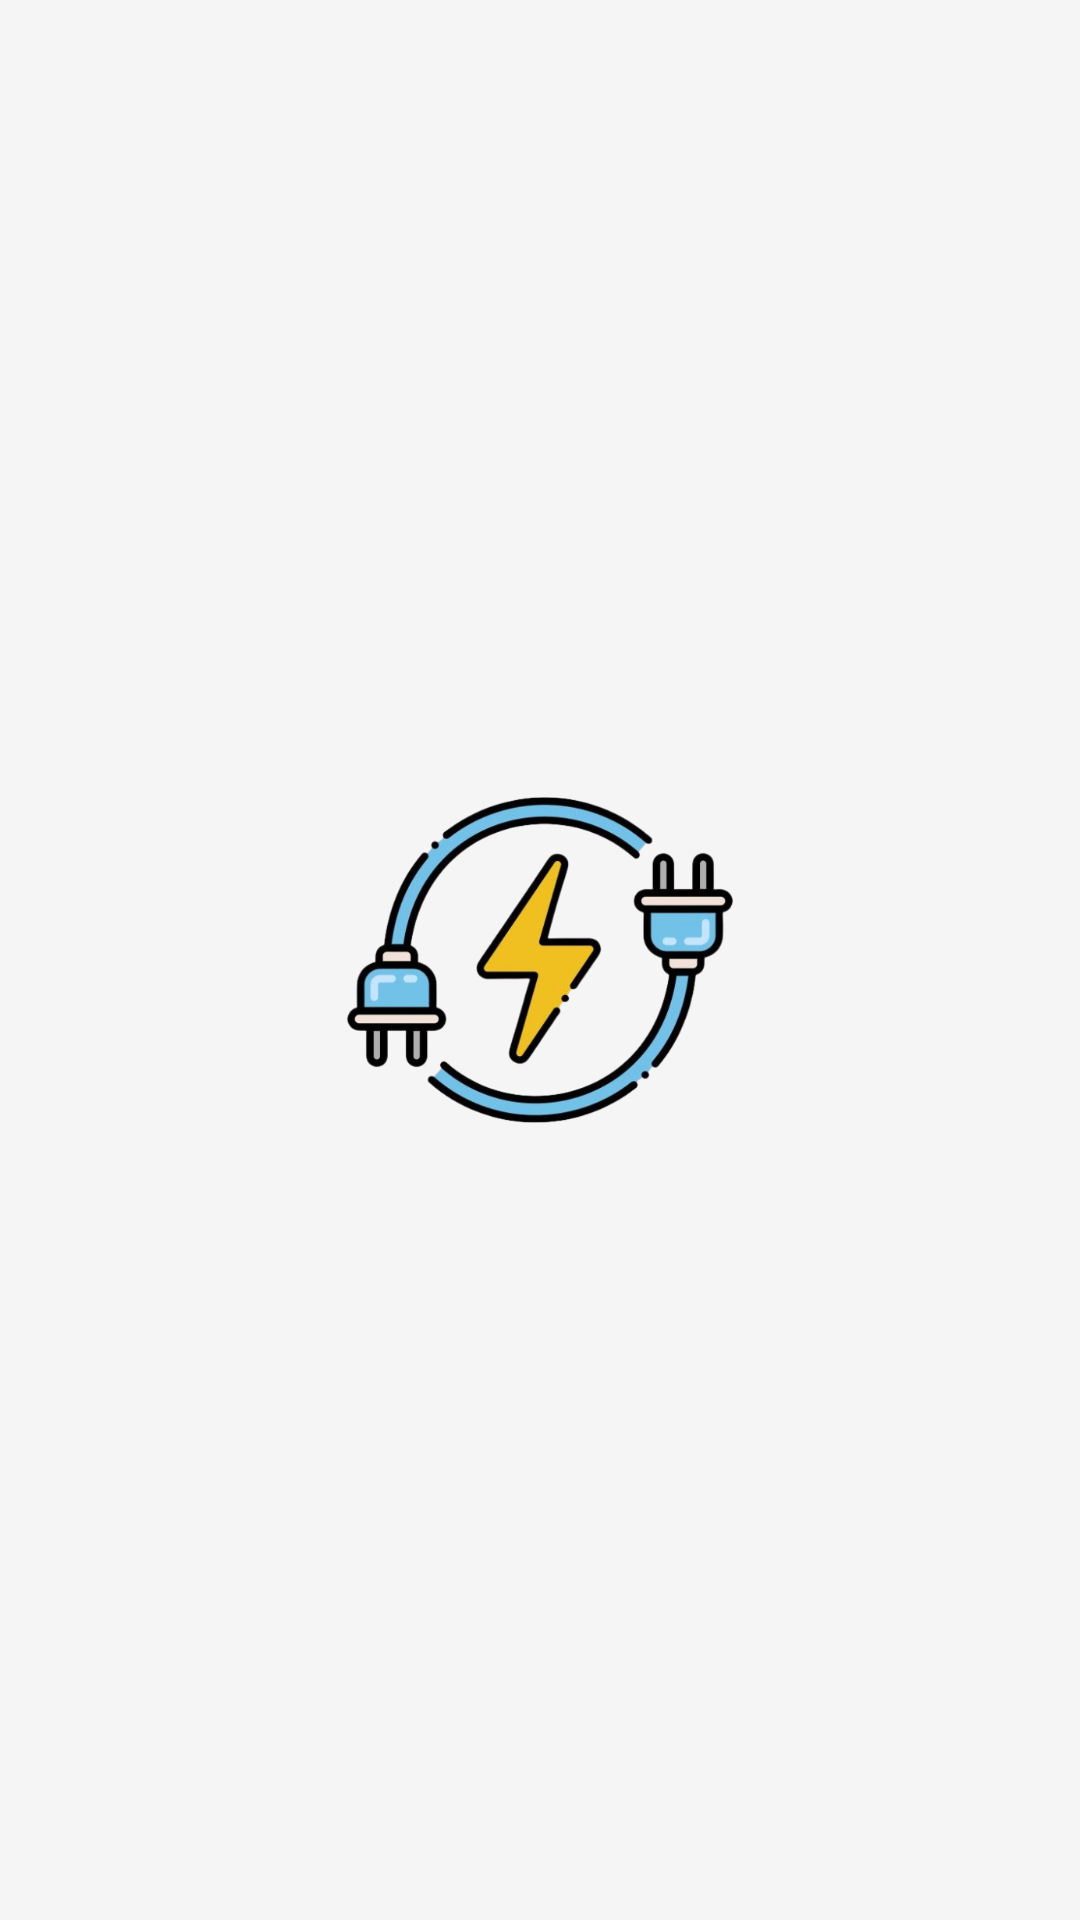

Reconstruct the res/layout file that produces this screen, plus the resources it refers to.
<!-- AndroidManifest.xml: application theme Theme.ElectricityBillApp -->
<!-- res/layout/activity_splash.xml -->
<?xml version="1.0" encoding="utf-8"?>
<LinearLayout xmlns:android="http://schemas.android.com/apk/res/android"
    android:layout_width="match_parent"
    android:layout_height="match_parent"
    android:orientation="vertical"
    android:gravity="center"
    android:background="@color/background">

    <ImageView
        android:src="@drawable/electric_icon"
        android:layout_width="130dp"
        android:layout_height="130dp"
        android:scaleType="centerCrop"
        android:contentDescription="App Logo" />

</LinearLayout>
<!-- resources referenced by this layout -->
<resources>
  <color name="background">#F5F5F5</color>
  <!-- drawable electric_icon: png bitmap (drawable, 187777 bytes) -->
  <style name="Theme.ElectricityBillApp" parent="Theme.MaterialComponents.DayNight.DarkActionBar">
          
          <item name="colorPrimary">@color/colorPrimary</item>
          <item name="colorPrimaryVariant">@color/colorPrimaryDark</item>
          <item name="colorSecondary">@color/colorAccent</item>
  
          
          <item name="colorOnPrimary">#FFFFFF</item>
          <item name="colorOnSecondary">#000000</item>
  
          
          <item name="android:windowBackground">@color/background</item>
          <item name="android:statusBarColor">@color/colorPrimaryDark</item>
  
          <item name="android:textColorHint">@color/hintColor</item>
  
      </style>
  <color name="colorPrimary">#1976D2</color>
  <color name="colorPrimaryDark">#004BA0</color>
  <color name="colorAccent">#FFC107</color>
  <color name="hintColor">#757575</color>
</resources>
